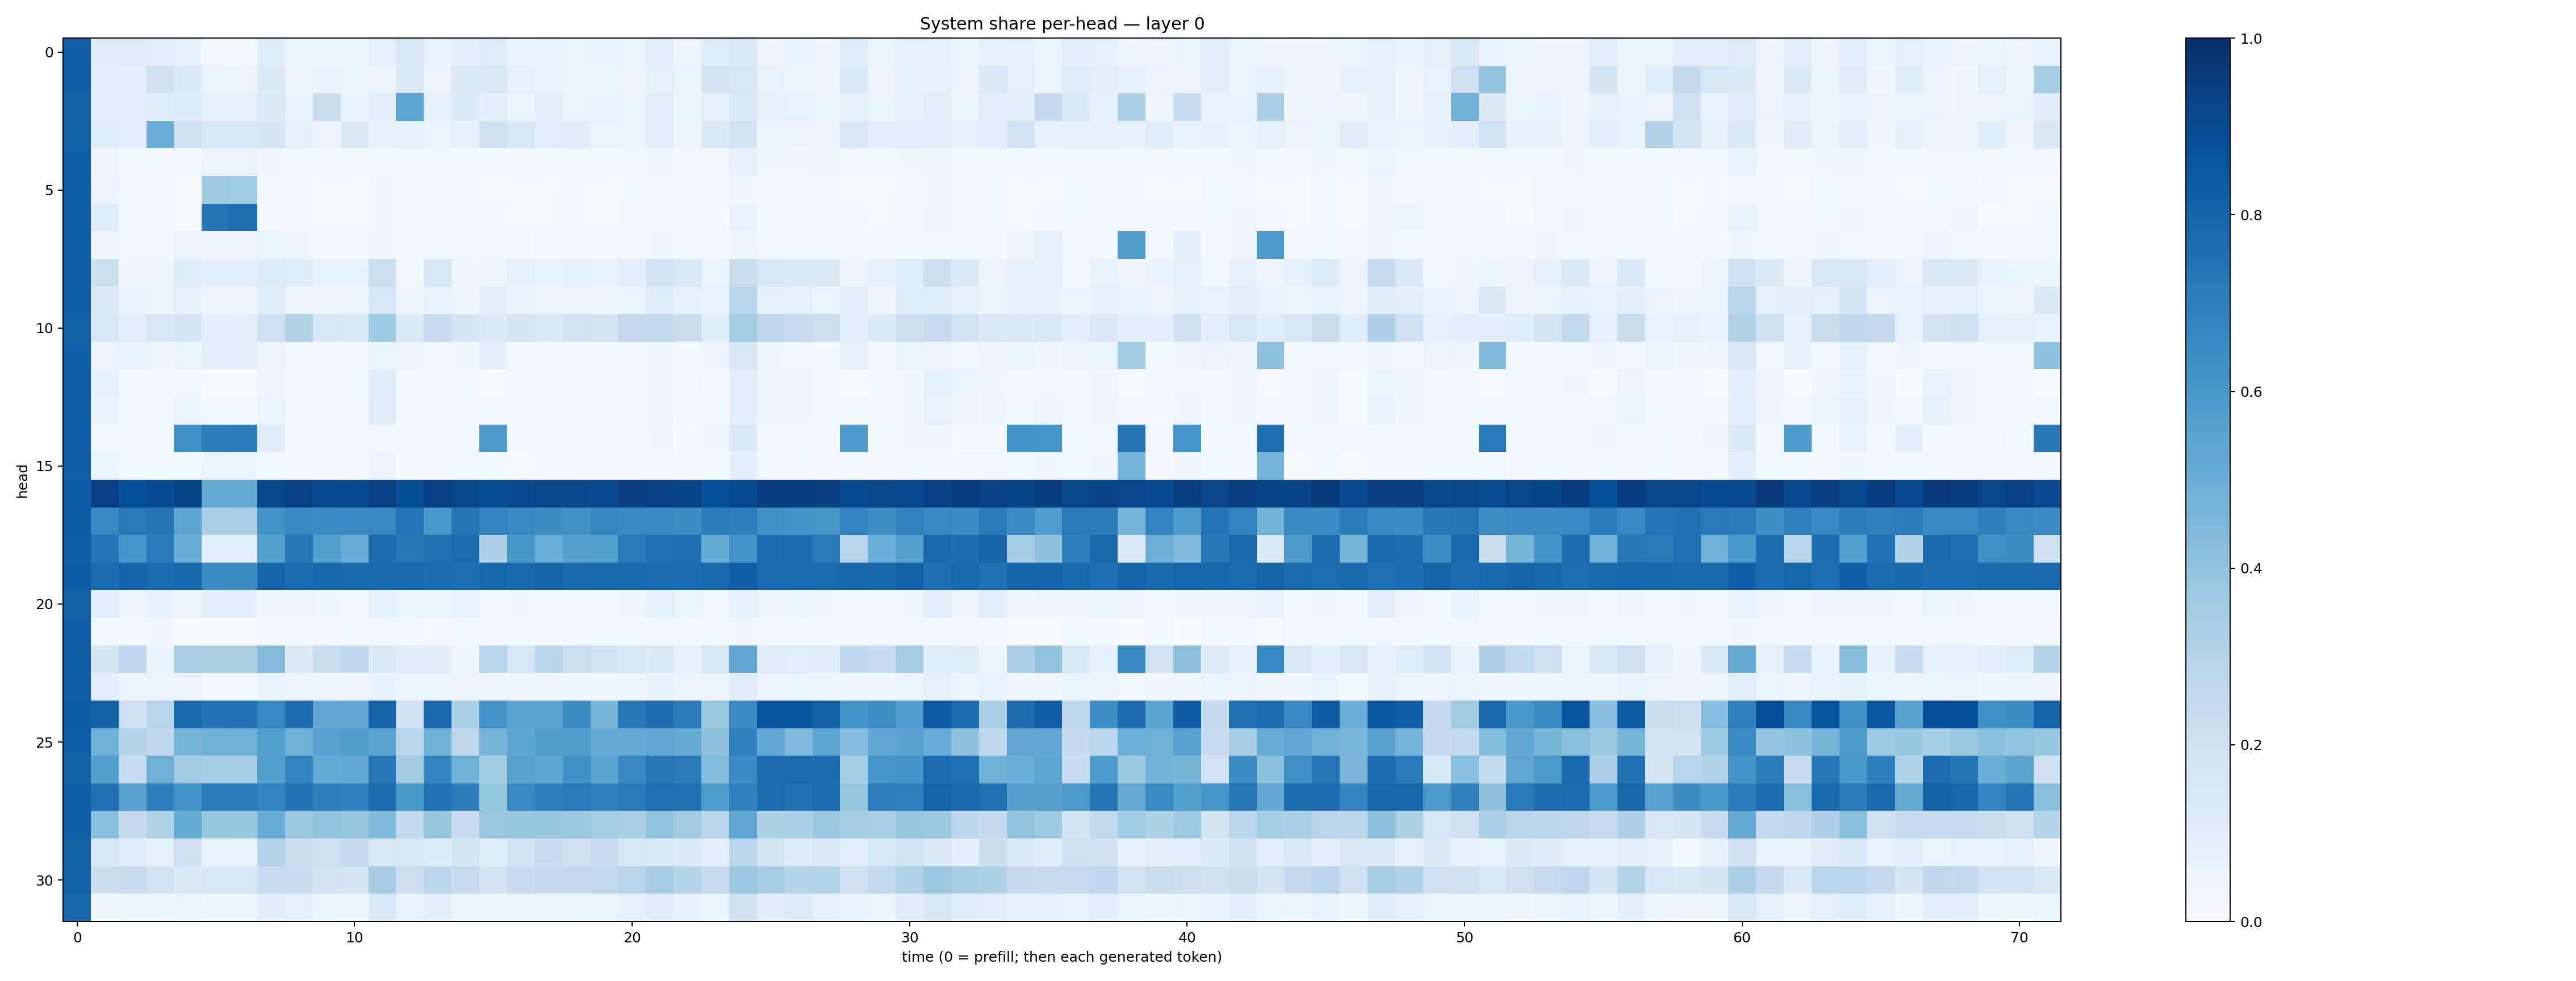

The table this chart was drawn from, first rows:
0.81798524, 0.10494905, 0.110704094, 0.099021696, 0.08432337, 0.021398725, 0.021118172, 0.10776631, 0.061446007, 0.0616819, 0.054508124, 0.08245384, 0.14502543, 0.068155825, 0.08938441, 0.11397306, 0.062876955, 0.070222564, 0.0620407, 0.06310679, 0.059277292, 0.08733676, 0.044432253, 0.113873184
0.8165, 0.09197, 0.08736, 0.1999, 0.122, 0.05432, 0.05531, 0.1225, 0.0459, 0.0645, 0.06116, 0.05495, 0.1421, 0.04779, 0.1272, 0.1408, 0.08139, 0.06894, 0.06116, 0.05939, 0.03954, 0.08256, 0.05123, 0.1822
0.815, 0.09649, 0.08709, 0.1092, 0.1201, 0.07177, 0.0725, 0.1392, 0.06638, 0.2221, 0.06331, 0.08734, 0.538, 0.07383, 0.1214, 0.08869, 0.05282, 0.09778, 0.06204, 0.06529, 0.06132, 0.09548, 0.05209, 0.0841
0.8144, 0.1072, 0.0894, 0.5029, 0.1982, 0.1461, 0.1436, 0.1693, 0.07904, 0.05691, 0.1251, 0.07194, 0.08192, 0.05399, 0.08032, 0.2049, 0.1485, 0.1012, 0.1129, 0.06071, 0.05227, 0.1008, 0.05642, 0.1271
0.8208, 0.04254, 0.01637, 0.01818, 0.01738, 0.05656, 0.05621, 0.03317, 0.01895, 0.0138, 0.01555, 0.02926, 0.01842, 0.02548, 0.01451, 0.02631, 0.01957, 0.01368, 0.02243, 0.01506, 0.02369, 0.04894, 0.02423, 0.02734
0.8178, 0.05853, 0.01545, 0.01139, 0.006673, 0.374, 0.3663, 0.009885, 0.01118, 0.005583, 0.006572, 0.03344, 0.009757, 0.01642, 0.011, 0.004947, 0.005922, 0.005544, 0.009616, 0.006586, 0.01203, 0.02579, 0.01237, 0.009511
0.821, 0.1155, 0.01896, 0.007962, 0.00703, 0.7345, 0.7614, 0.01151, 0.01015, 0.005073, 0.005768, 0.03866, 0.01156, 0.02811, 0.008745, 0.01074, 0.004735, 0.004755, 0.008213, 0.005239, 0.009169, 0.02352, 0.01193, 0.01467
0.8167, 0.0404, 0.01366, 0.02304, 0.05514, 0.04373, 0.04574, 0.05966, 0.03343, 0.0223, 0.02086, 0.04168, 0.0215, 0.02127, 0.02123, 0.01838, 0.01465, 0.02491, 0.02102, 0.01756, 0.02177, 0.03836, 0.01246, 0.01364
0.8191, 0.2155, 0.03252, 0.03948, 0.114, 0.08917, 0.09093, 0.1174, 0.1145, 0.06371, 0.06793, 0.2155, 0.02932, 0.1524, 0.03324, 0.04926, 0.07817, 0.06504, 0.0797, 0.06458, 0.0968, 0.1874, 0.1457, 0.05877
0.8204, 0.1377, 0.065, 0.06156, 0.08576, 0.04651, 0.04725, 0.1063, 0.04795, 0.04903, 0.04915, 0.1583, 0.0496, 0.06804, 0.04362, 0.09582, 0.0636, 0.05021, 0.05002, 0.0447, 0.05189, 0.1085, 0.07745, 0.06902
0.8115, 0.1567, 0.09814, 0.1616, 0.1757, 0.0901, 0.08629, 0.204, 0.313, 0.1554, 0.1412, 0.3686, 0.1303, 0.2389, 0.1674, 0.1237, 0.1646, 0.1409, 0.1834, 0.1721, 0.2469, 0.258, 0.2188, 0.1146
0.8179, 0.04897, 0.06912, 0.04586, 0.06026, 0.09405, 0.09811, 0.05515, 0.02087, 0.02371, 0.02628, 0.05088, 0.04404, 0.02359, 0.03809, 0.09358, 0.03053, 0.02264, 0.02578, 0.02743, 0.0237, 0.04109, 0.01966, 0.05037
0.8184, 0.07069, 0.01702, 0.01694, 0.02522, 0.004594, 0.004481, 0.04291, 0.02976, 0.01504, 0.01209, 0.1092, 0.01386, 0.03052, 0.01789, 0.006484, 0.01394, 0.01554, 0.01239, 0.01116, 0.0302, 0.04592, 0.02363, 0.008469
0.8175, 0.06741, 0.01735, 0.01753, 0.05431, 0.02789, 0.02849, 0.05924, 0.02821, 0.01461, 0.01371, 0.1103, 0.01371, 0.03081, 0.02029, 0.03033, 0.01581, 0.01588, 0.01428, 0.0124, 0.02566, 0.04957, 0.0274, 0.02212
0.8211, 0.02241, 0.02302, 0.01775, 0.6311, 0.6999, 0.7043, 0.1036, 0.0163, 0.01684, 0.02443, 0.0178, 0.01853, 0.01539, 0.009656, 0.5897, 0.02722, 0.02021, 0.02341, 0.0218, 0.01497, 0.0384, 0.008547, 0.04324
0.8198, 0.05089, 0.02133, 0.01786, 0.02101, 0.0542, 0.05402, 0.02729, 0.01205, 0.009096, 0.007957, 0.05074, 0.01043, 0.01454, 0.01523, 0.01415, 0.007382, 0.0107, 0.009124, 0.008205, 0.01375, 0.02276, 0.01023, 0.01254
0.8276, 0.9336, 0.8766, 0.8922, 0.9249, 0.5185, 0.5163, 0.9104, 0.9358, 0.896, 0.8913, 0.9408, 0.8851, 0.9409, 0.9125, 0.8841, 0.8996, 0.9162, 0.916, 0.9013, 0.9442, 0.9307, 0.9291, 0.8763
0.8259, 0.6654, 0.7214, 0.7345, 0.5409, 0.3279, 0.3347, 0.6191, 0.6644, 0.6505, 0.6532, 0.6659, 0.7388, 0.6, 0.736, 0.6792, 0.6673, 0.642, 0.623, 0.669, 0.6576, 0.6597, 0.6417, 0.7067
0.8238, 0.7396, 0.6089, 0.7182, 0.506, 0.08962, 0.09539, 0.5639, 0.7291, 0.5694, 0.5042, 0.7738, 0.7288, 0.7506, 0.7768, 0.3172, 0.602, 0.5007, 0.5606, 0.5665, 0.72, 0.7465, 0.7605, 0.5194
0.8255, 0.7742, 0.7972, 0.7669, 0.7928, 0.6462, 0.6425, 0.8044, 0.7755, 0.7896, 0.7881, 0.7802, 0.7821, 0.7655, 0.7598, 0.7916, 0.7811, 0.7972, 0.7825, 0.7854, 0.7836, 0.7727, 0.7681, 0.782
0.8161, 0.08639, 0.04988, 0.07525, 0.04878, 0.09293, 0.08935, 0.04461, 0.05479, 0.03436, 0.02555, 0.08464, 0.05367, 0.05251, 0.06869, 0.02889, 0.0349, 0.02836, 0.02298, 0.02728, 0.03501, 0.0746, 0.05458, 0.02947
0.8168, 0.01659, 0.01442, 0.03213, 0.003078, 0.006303, 0.006284, 0.01163, 0.01964, 0.01115, 0.01488, 0.01207, 0.02373, 0.01134, 0.02112, 0.01601, 0.01929, 0.00899, 0.01656, 0.01609, 0.01498, 0.0232, 0.01604, 0.02823
0.8192, 0.1644, 0.2758, 0.06565, 0.3336, 0.3227, 0.3216, 0.4337, 0.1287, 0.2216, 0.2667, 0.1278, 0.1029, 0.1045, 0.0433, 0.2905, 0.1639, 0.2908, 0.2182, 0.181, 0.1567, 0.122, 0.07668, 0.1612
0.8204, 0.0877, 0.05421, 0.05597, 0.05657, 0.02052, 0.01993, 0.06564, 0.04935, 0.04808, 0.0394, 0.07537, 0.05158, 0.06053, 0.0486, 0.03919, 0.04179, 0.04231, 0.03705, 0.03678, 0.04194, 0.07442, 0.04895, 0.04905
0.8248, 0.8143, 0.2107, 0.2955, 0.7795, 0.7454, 0.7481, 0.666, 0.7636, 0.526, 0.5216, 0.8024, 0.2024, 0.7843, 0.3276, 0.6168, 0.5468, 0.5478, 0.6415, 0.4618, 0.728, 0.762, 0.7134, 0.3764
0.8221, 0.4857, 0.306, 0.269, 0.4636, 0.486, 0.4846, 0.568, 0.4903, 0.5553, 0.5716, 0.5455, 0.2853, 0.4873, 0.2713, 0.4662, 0.5386, 0.5722, 0.5707, 0.5103, 0.5138, 0.5292, 0.5154, 0.4073
0.8119, 0.569, 0.2404, 0.4826, 0.3622, 0.3417, 0.3401, 0.5682, 0.6792, 0.5178, 0.5304, 0.7267, 0.3573, 0.6734, 0.4828, 0.3588, 0.5568, 0.5381, 0.6324, 0.5434, 0.6659, 0.7285, 0.7139, 0.4414
0.8239, 0.747, 0.5584, 0.6926, 0.6188, 0.7098, 0.7124, 0.6766, 0.743, 0.6951, 0.6871, 0.7662, 0.5991, 0.7458, 0.7011, 0.3888, 0.656, 0.6972, 0.7208, 0.6881, 0.7222, 0.7508, 0.7526, 0.5767
0.8206, 0.4193, 0.2441, 0.3114, 0.516, 0.3838, 0.3844, 0.5071, 0.378, 0.3997, 0.3904, 0.4438, 0.2604, 0.3858, 0.2341, 0.3793, 0.3879, 0.3841, 0.3762, 0.3481, 0.3279, 0.4018, 0.3609, 0.2922
0.8131, 0.1629, 0.1153, 0.07916, 0.2062, 0.06708, 0.06376, 0.3077, 0.2222, 0.1974, 0.2496, 0.1457, 0.1627, 0.1186, 0.1693, 0.1161, 0.1819, 0.2313, 0.2026, 0.2302, 0.1625, 0.1387, 0.1214, 0.1002
0.8057, 0.2259, 0.2268, 0.1937, 0.135, 0.1522, 0.1605, 0.2322, 0.2378, 0.1844, 0.174, 0.3389, 0.2133, 0.2815, 0.2323, 0.1825, 0.2321, 0.251, 0.2511, 0.2628, 0.2957, 0.3509, 0.3022, 0.2356
0.7965, 0.03636, 0.04074, 0.03928, 0.05852, 0.04155, 0.04162, 0.1021, 0.08234, 0.05156, 0.04817, 0.1458, 0.06555, 0.08787, 0.05515, 0.05528, 0.0548, 0.05765, 0.05953, 0.05923, 0.08465, 0.1129, 0.07111, 0.05358
